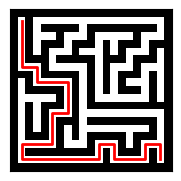

Recreate this plot in Python.
import random
from collections import deque
import matplotlib.pyplot as plt

def generate_maze(width, height):
    # Adjust the maze dimensions to include walls and cells
    maze_width = width * 2 + 1
    maze_height = height * 2 + 1

    # Initialize the maze grid with walls
    maze = [[1 for _ in range(maze_width)] for _ in range(maze_height)]
    visited = [[False for _ in range(width)] for _ in range(height)]

    def carve_passages(cx, cy):
        directions = [(0, -1), (1, 0), (0, 1), (-1, 0)]
        random.shuffle(directions)

        visited[cy][cx] = True
        x, y = cx * 2 + 1, cy * 2 + 1
        maze[y][x] = 0  # Mark the current cell as a path

        for dx, dy in directions:
            nx, ny = cx + dx, cy + dy
            if 0 <= nx < width and 0 <= ny < height and not visited[ny][nx]:
                # Remove wall between current cell and neighbor
                wall_x = x + dx
                wall_y = y + dy
                maze[wall_y][wall_x] = 0  # Remove the wall
                carve_passages(nx, ny)

    carve_passages(0, 0)
    return maze

def maze_to_graph(maze):
    height = len(maze)
    width = len(maze[0])
    graph = {}

    for y in range(height):
        for x in range(width):
            if maze[y][x] == 0:
                node = (x, y)
                neighbors = []
                for dx, dy in [(-1, 0), (1, 0), (0, -1), (0, 1)]:
                    nx, ny = x + dx, y + dy
                    if 0 <= nx < width and 0 <= ny < height:
                        if maze[ny][nx] == 0:
                            neighbors.append((nx, ny))
                graph[node] = neighbors
    return graph

def dfs(graph, start, goal, path=None, visited=None):
    if path is None:
        path = [start]
    if visited is None:
        visited = set()
    visited.add(start)

    if start == goal:
        return path

    for neighbor in graph.get(start, []):
        if neighbor not in visited:
            result = dfs(graph, neighbor, goal, path + [neighbor], visited)
            if result is not None:
                return result
    return None

def bfs(graph, start, goal):
    queue = deque()
    queue.append([start])
    visited = set()

    while queue:
        path = queue.popleft()
        node = path[-1]
        if node == goal:
            return path
        if node in visited:
            continue
        visited.add(node)
        for neighbor in graph.get(node, []):
            new_path = list(path)
            new_path.append(neighbor)
            queue.append(new_path)
    return None

def draw_maze(maze, path=None):
    height = len(maze)
    width = len(maze[0])
    plt.figure(figsize=(width / 10, height / 10))
    plt.imshow(maze, cmap=plt.cm.binary, interpolation='nearest')

    if path:
        # Adjust path coordinates for display
        x_coords = [x for x, y in path]
        y_coords = [y for x, y in path]
        plt.plot(x_coords, y_coords, color='red', linewidth=2)

    plt.xticks([]), plt.yticks([])
    plt.show()

def main():
    # Maze dimensions (number of cells)
    width, height = 10, 10  # Adjust these values for larger or smaller mazes
    maze = generate_maze(width, height)
    graph = maze_to_graph(maze)
    start = (1, 1)  # Starting position in the maze
    goal = (width * 2 - 1, height * 2 - 1)  # Goal position in the maze

    # Choose algorithm
    path = dfs(graph, start, goal)
    # Or use BFS by commenting the above line and uncommenting the line below
    # path = bfs(graph, start, goal)

    if path:
        print("Path found!")
    else:
        print("No path found.")

    draw_maze(maze, path)

if __name__ == "__main__":
    main()
